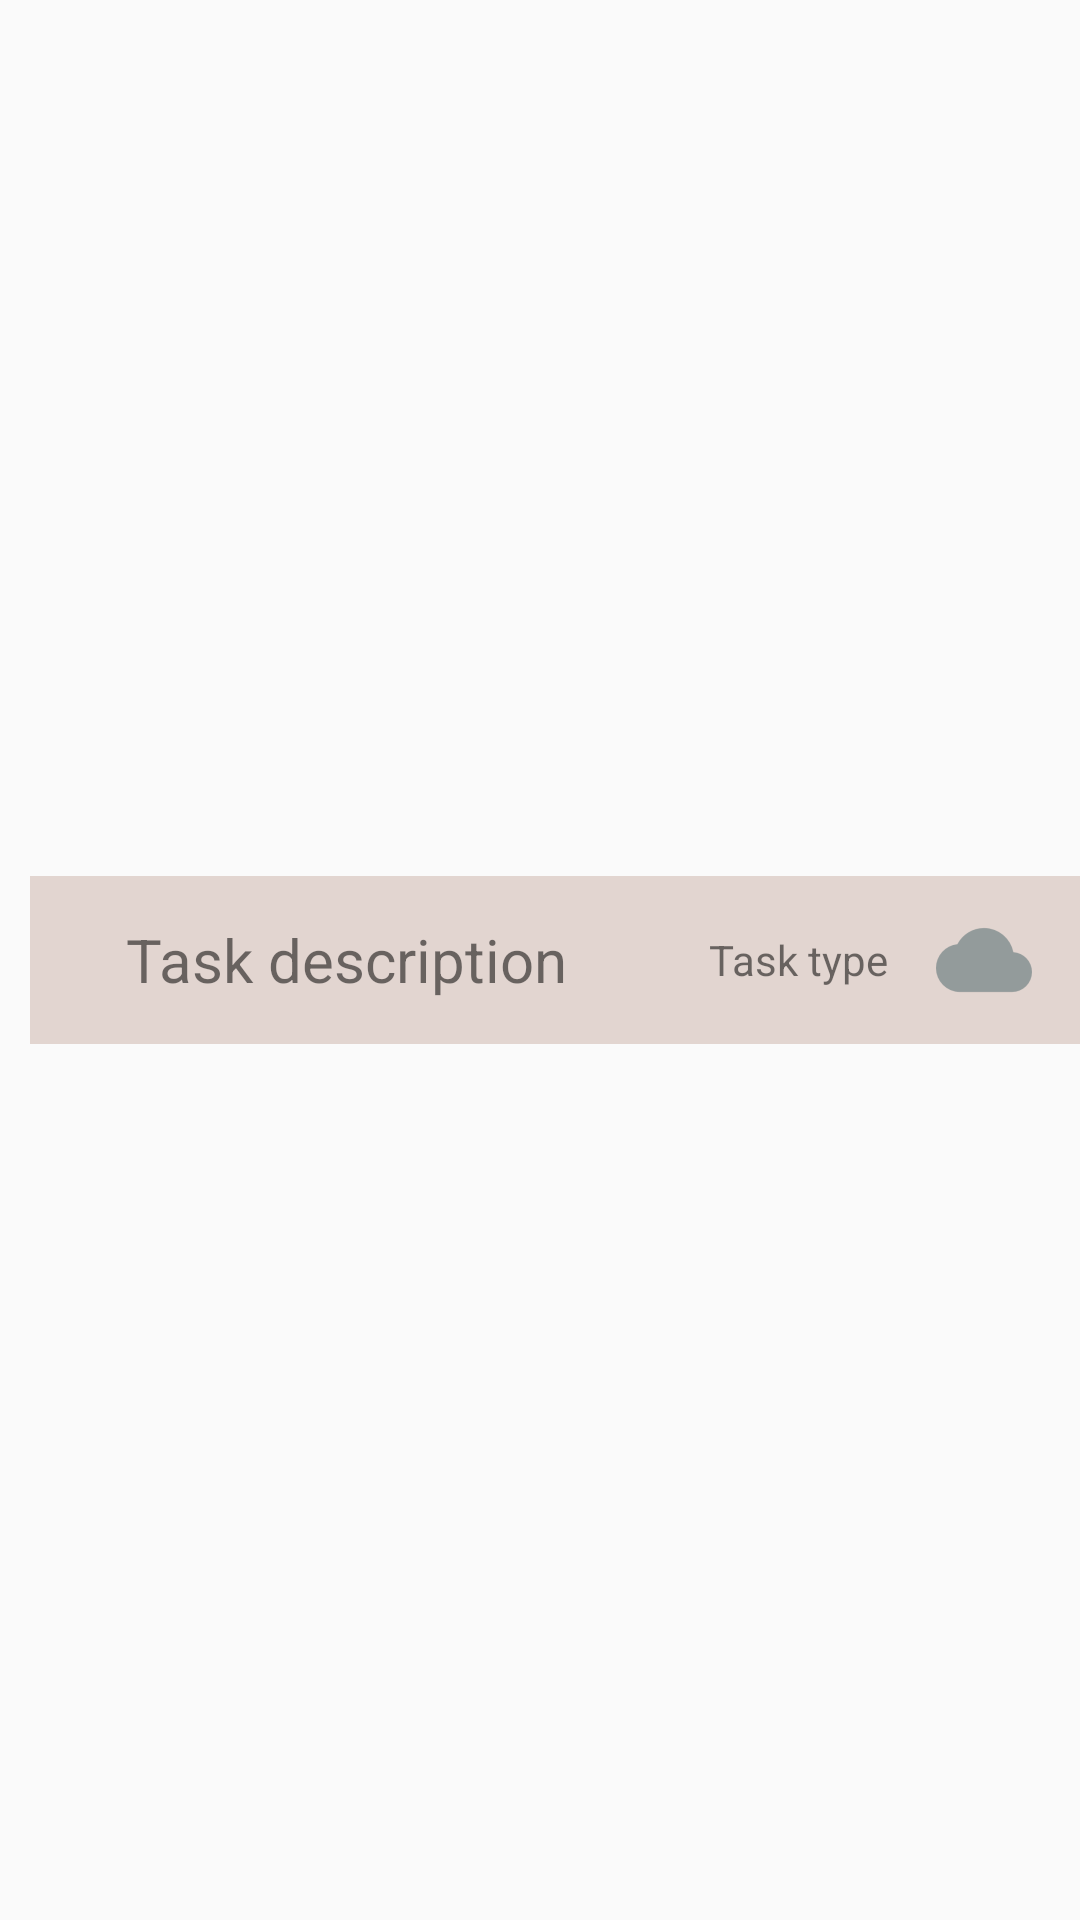

Layout XML and referenced resources for this Android screen:
<!-- AndroidManifest.xml: application theme AppTheme -->
<!-- res/layout/task_list_item_container.xml -->
<?xml version="1.0" encoding="utf-8"?>
<LinearLayout xmlns:android="http://schemas.android.com/apk/res/android"
    xmlns:app="http://schemas.android.com/apk/res-auto"
    xmlns:tools="http://schemas.android.com/tools"
    tools:context="com.dpconde.bouquet.mvp.view.tasklist.TaskListActivity"
    android:id="@+id/task_list_item"
    android:layout_width="match_parent"
    android:layout_height="wrap_content"
    android:layout_marginBottom="8dp"
    android:orientation="horizontal">

    <LinearLayout
        android:id="@+id/level_container"
        android:layout_width="wrap_content"
        android:orientation="horizontal"
        android:layout_height="56dp">

    </LinearLayout>

    <RelativeLayout
        android:id="@+id/status_layout"
        android:layout_width="10dp"
        android:layout_height="56dp"
        android:background="@color/md_grey_500">

    </RelativeLayout>

    <RelativeLayout
        android:layout_width="match_parent"
        android:layout_height="56dp"
        android:background="@color/colorPrimaryLight"
        android:layout_gravity="center_vertical"
        >

        <ImageView
            android:id="@+id/arrow"
            android:layout_width="wrap_content"
            android:layout_height="wrap_content"
            android:layout_alignParentStart="true"
            android:layout_centerVertical="true"
            android:layout_marginStart="16dp"
            android:src="@drawable/ic_arrow_down"/>

        <TextView
            android:id="@+id/task_description"
            android:layout_width="wrap_content"
            android:layout_height="wrap_content"
            android:layout_centerVertical="true"
            android:layout_toRightOf="@+id/arrow"
            android:layout_marginStart="16dp"
            android:textSize="20sp"
            android:text="Task description" />

        <LinearLayout
            android:layout_width="wrap_content"
            android:layout_height="wrap_content"
            android:layout_centerVertical="true"
            android:layout_alignParentEnd="true"
            android:layout_marginEnd="16dp"
            android:gravity="center_vertical"
            android:orientation="horizontal">

            <TextView
                android:id="@+id/task_type"
                android:layout_width="wrap_content"
                android:layout_height="wrap_content"
                android:layout_marginEnd="16dp"
                android:text="Task type"/>

            <ImageView
                android:id="@+id/sync_status"
                android:layout_width="wrap_content"
                android:layout_height="wrap_content"
                android:src="@drawable/ic_cloud_grey"/>

        </LinearLayout>
    </RelativeLayout>


</LinearLayout>
<!-- resources referenced by this layout -->
<resources>
  <color name="colorPrimaryLight">#e2d5d0</color>
  <!-- drawable ic_cloud_grey: png bitmap (drawable-hdpi, 632 bytes) -->
  <style name="AppTheme" parent="Theme.AppCompat.Light.DarkActionBar">
          
          <item name="colorPrimary">@color/colorPrimary</item>
          <item name="colorPrimaryDark">@color/colorPrimaryDark</item>
          <item name="colorAccent">@color/colorAccent</item>
  
          <item name="windowActionBar">false</item>
          <item name="windowNoTitle">true</item>
  
      </style>
  <color name="colorPrimary">#b08f82</color>
  <color name="colorPrimaryDark">#7b5c4e</color>
  <color name="colorAccent">#fc6500</color>
</resources>
